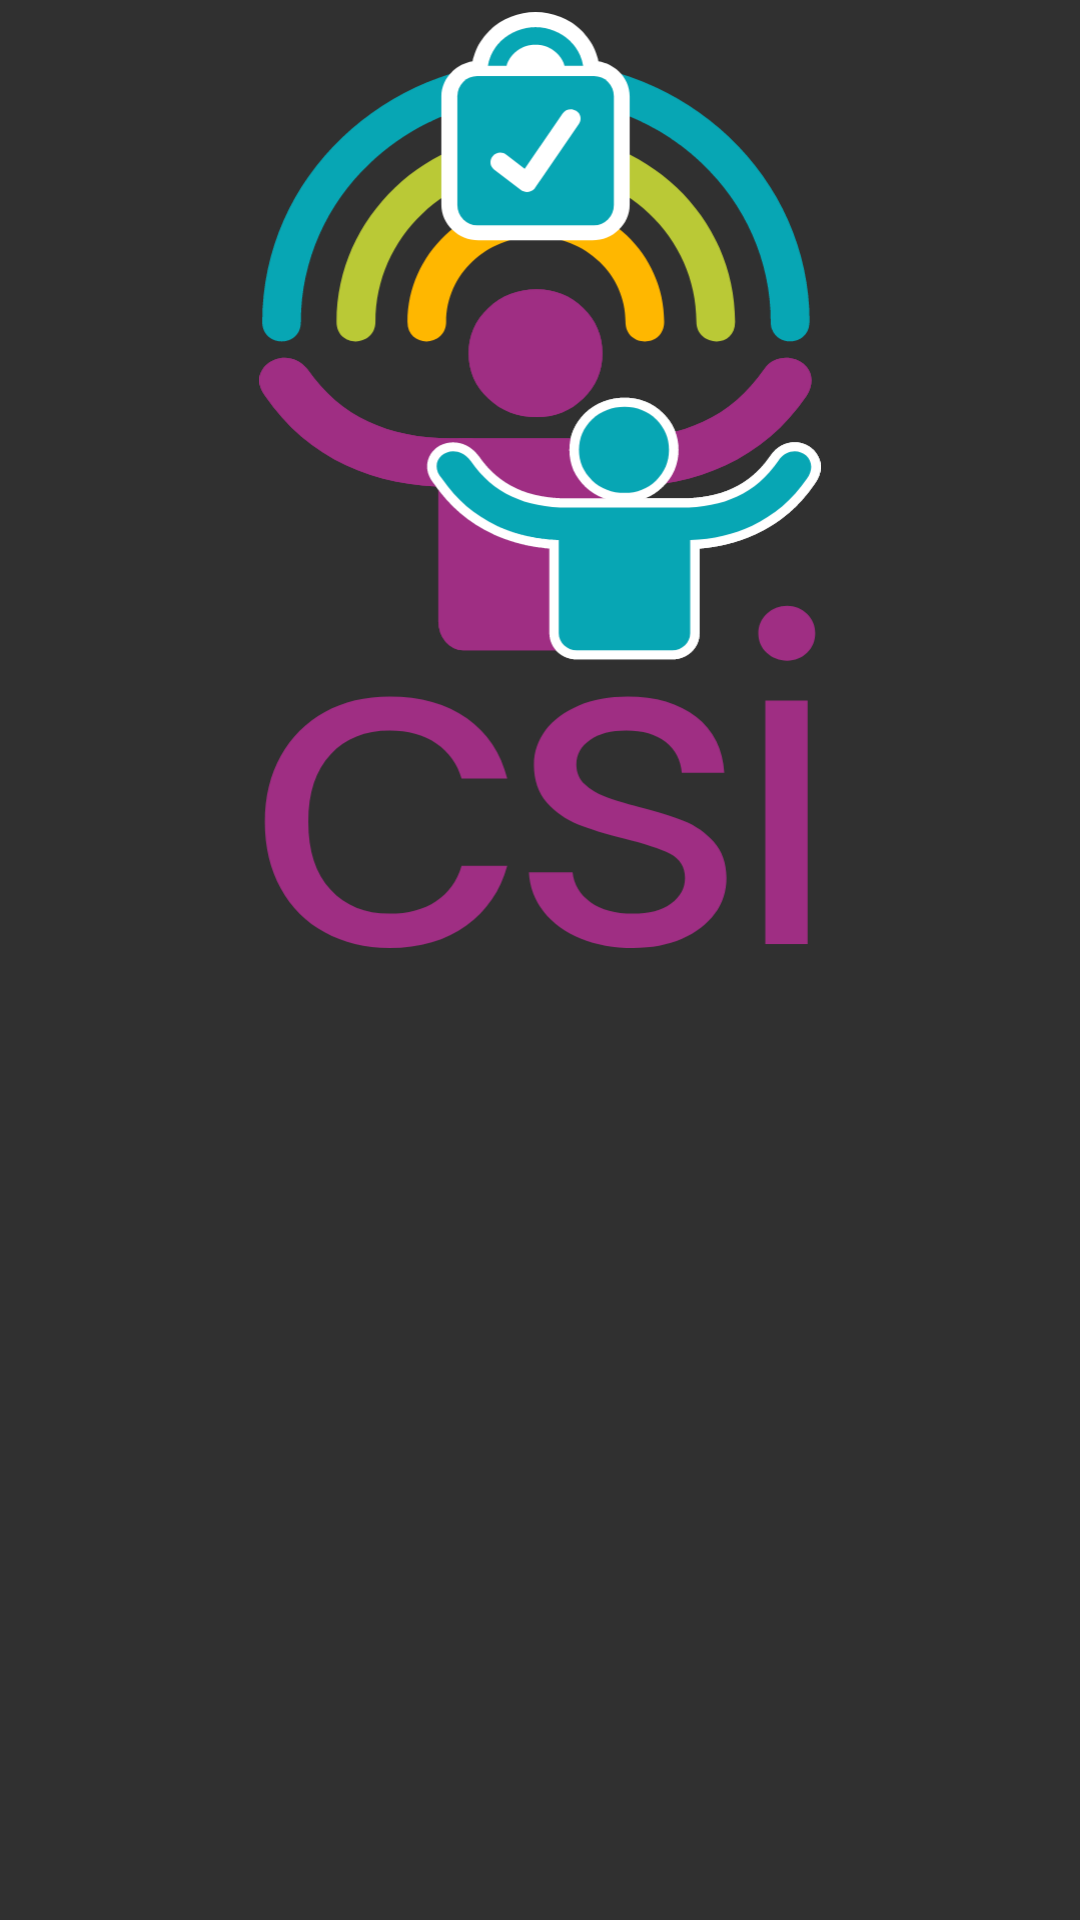

Produce the Android XML layout that renders to this screen, including the resource entries it uses.
<!-- AndroidManifest.xml: application theme Theme.Design.NoActionBar -->
<!-- res/layout/about_layout.xml -->
<?xml version="1.0" encoding="utf-8"?>
<LinearLayout
    xmlns:android="http://schemas.android.com/apk/res/android"
    xmlns:tools="http://schemas.android.com/tools"
    android:layout_width="match_parent"
    android:weightSum="10"
    android:layout_height="match_parent"
    android:orientation="vertical">

    <LinearLayout
        android:layout_width="match_parent"
        android:layout_height="0dp"
        android:gravity="center"
        android:layout_weight="5">

        <ImageView
            android:id="@+id/about_main_logo"
            android:layout_width="@dimen/education_logo_size"
            android:layout_height="@dimen/education_logo_size"
            android:src="@drawable/main_logo"
            tools:ignore="ContentDescription" />
    </LinearLayout>



    <include
        android:layout_marginStart="@dimen/space_normal"
        android:layout_marginEnd="@dimen/space_normal"
        android:layout_marginBottom="@dimen/space_normal"
        android:id="@+id/about_explanation_id"
        layout="@layout/about_explanation"
        android:layout_width="match_parent"
        android:layout_height="0dp"
        android:layout_weight="5" />

</LinearLayout>
<!-- res/layout/about_explanation.xml (included above) -->
<?xml version="1.0" encoding="utf-8"?>
<LinearLayout
    xmlns:android="http://schemas.android.com/apk/res/android"

    android:layout_width="match_parent"
    android:layout_height="match_parent"
    android:orientation="vertical">

    <TextView
        style="@style/EducationTitle"
        android:id="@+id/about_title"
        android:layout_marginStart="@dimen/space_normal"

        android:layout_height="wrap_content"
        android:layout_width="match_parent"/>

    <ScrollView
        android:id="@+id/about_container"
        android:layout_width="wrap_content"
        android:layout_height="wrap_content">

        <TextView
            style="@style/EducationDesc"
            android:id="@+id/about_info"
            android:layout_width="wrap_content"
            android:layout_height="wrap_content"/>
    </ScrollView>
</LinearLayout>
<!-- resources referenced by this layout -->
<resources>
  <dimen name="education_logo_size">312dp</dimen>
  <!-- drawable main_logo: vector/xml drawable (drawable, 20289 chars, omitted) -->
  <style name="EducationDesc">
          <item name="android:textSize">@dimen/education_text_size</item>
          <item name="android:fontFamily">"sans-serif"</item>
          <item name="android:gravity">left</item>
          <item name="android:textColor">@color/black</item>
      </style>
  <style name="EducationTitle">
          <item name="android:layout_marginBottom">@dimen/education_bottom_padding_title</item>
          <item name="android:textSize">@dimen/education_title_text_size</item>
          <item name="android:fontFamily">"sans-serif"</item>
          <item name="android:textColor">@color/black</item>
          <item name="android:gravity">left</item>
      </style>
  <dimen name="education_text_size">14dp</dimen>
  <dimen name="education_bottom_padding_title">40dp</dimen>
  <dimen name="education_title_text_size">24sp</dimen>
  <!-- not gathered from this repository: default colours our renderer supplied (Android Studio template values) -->
  <color name="black">#FF000000</color>
</resources>
